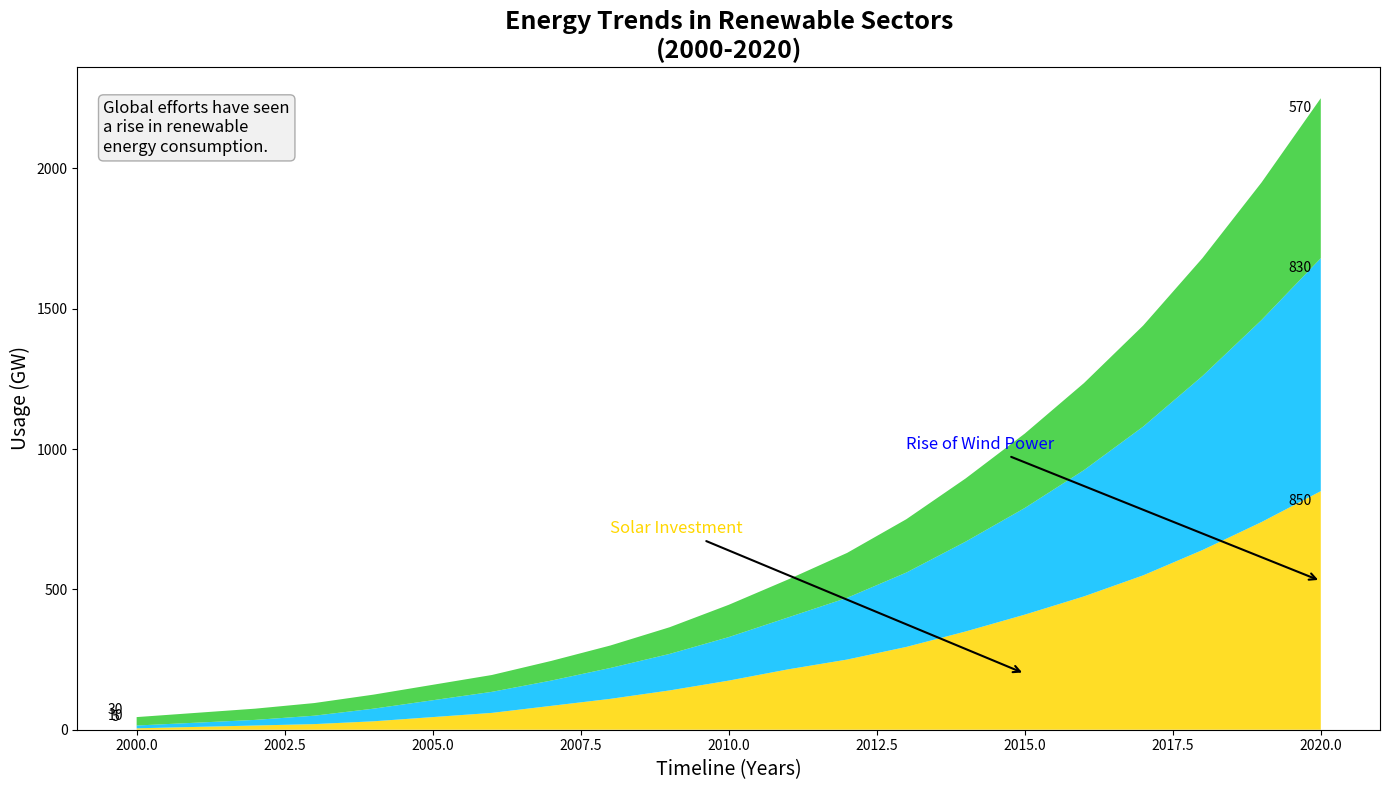

Reproduce this figure in Python.
import numpy as np
import matplotlib.pyplot as plt

years = np.arange(2000, 2021)

solar = np.array([
    5, 10, 15, 20, 30, 45, 60, 85, 110, 140,
    175, 215, 250, 295, 350, 410, 475, 550, 640, 740, 850
])
wind = np.array([
    10, 15, 20, 30, 45, 60, 75, 90, 110, 130,
    155, 185, 220, 265, 320, 380, 450, 530, 620, 720, 830
])
hydro = np.array([
    30, 35, 40, 45, 50, 55, 60, 70, 80, 95,
    115, 135, 160, 190, 225, 265, 310, 360, 420, 490, 570
])

energy_data = np.vstack([solar, wind, hydro])

fig, ax = plt.subplots(figsize=(14, 8))

colors = ['#FFD700', '#00BFFF', '#32CD32']

ax.stackplot(years, energy_data, colors=colors, alpha=0.85)

ax.set_title("Energy Trends in Renewable Sectors\n(2000-2020)", fontsize=18, fontweight='bold')
ax.set_xlabel('Timeline (Years)', fontsize=14)
ax.set_ylabel('Usage (GW)', fontsize=14)

ax.annotate('Solar Investment', xy=(2015, 200), xytext=(2008, 700),
            arrowprops=dict(facecolor='gold', arrowstyle='->', lw=1.5),
            fontsize=12, color='gold')

ax.annotate('Rise of Wind Power', xy=(2020, 530), xytext=(2013, 1000),
            arrowprops=dict(facecolor='blue', arrowstyle='->', lw=1.5),
            fontsize=12, color='blue')

props = dict(boxstyle='round', facecolor='lightgray', alpha=0.3)
textstr = ('Global efforts have seen\n'
           'a rise in renewable\n'
           'energy consumption.')
ax.text(0.02, 0.95, textstr, transform=ax.transAxes, fontsize=12,
        verticalalignment='top', bbox=props)

for idx, energy in enumerate(['Hydroelectric', 'Solar', 'Wind']):
    ax.annotate(f'{energy_data[idx, 0]}', (2000, energy_data[idx, 0]),
                textcoords="offset points", xytext=(-15, 5), ha='center')
    ax.annotate(f'{energy_data[idx, -1]}', (2020, energy_data[idx, -1] + np.sum(energy_data[:idx, -1])),
                textcoords="offset points", xytext=(-15, -10), ha='center')

plt.tight_layout()
plt.show()
